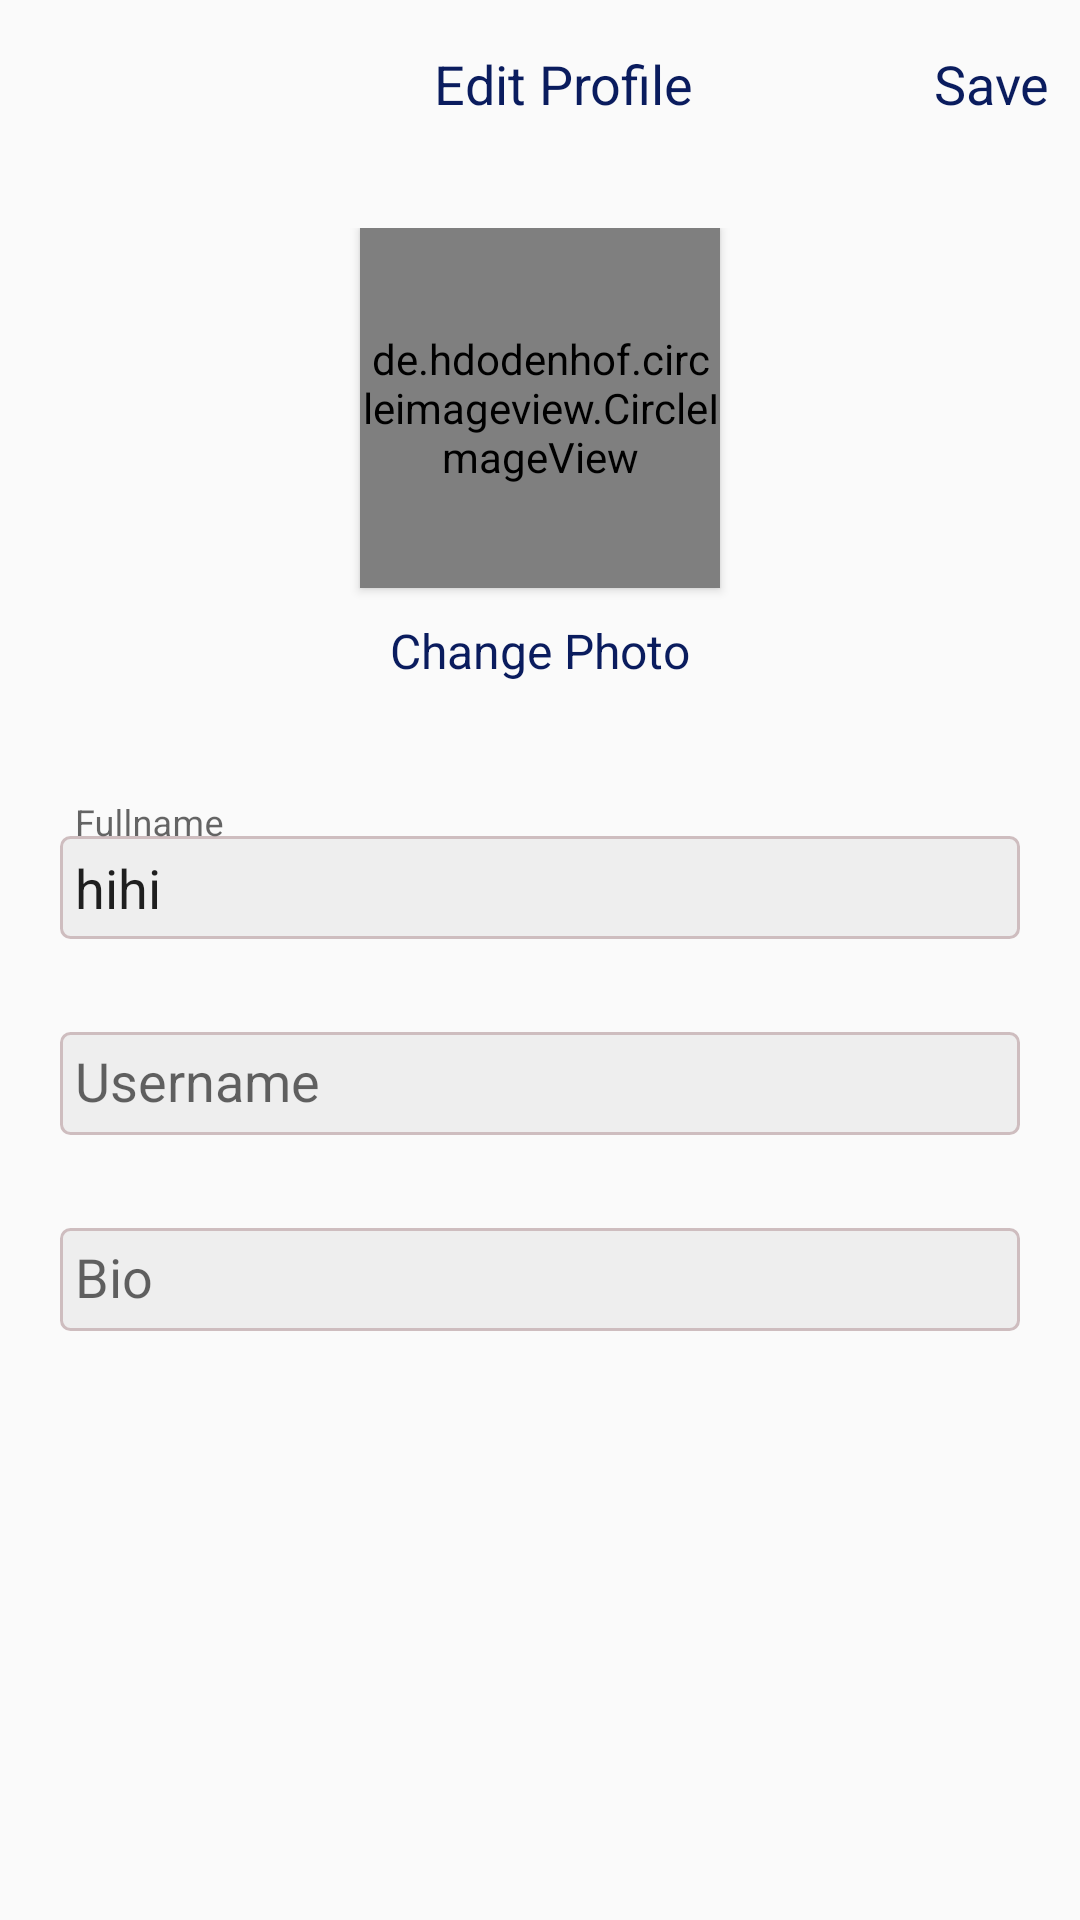

Write the Android layout XML for this screen, with the resource values it uses.
<!-- AndroidManifest.xml: application theme Theme.SocialApp -->
<!-- res/layout/activity_edit_profile.xml -->
<?xml version="1.0" encoding="utf-8"?>
<LinearLayout xmlns:android="http://schemas.android.com/apk/res/android"
    xmlns:app="http://schemas.android.com/apk/res-auto"
    xmlns:tools="http://schemas.android.com/tools"
    android:layout_width="match_parent"
    android:layout_height="match_parent"
    android:orientation="vertical"
    tools:context=".EditProfileActivity">

    
    <com.google.android.material.appbar.AppBarLayout
        android:layout_width="match_parent"
        android:layout_height="wrap_content"
        android:background="@android:color/transparent">

        
        <androidx.appcompat.widget.Toolbar
            android:layout_width="match_parent"
            android:layout_height="?attr/actionBarSize"
            android:elevation="0dp"
            app:popupTheme="@style/ThemeOverlay.AppCompat.Light"
            app:titleTextColor="@color/colorPrimaryDark">

            <RelativeLayout
                android:layout_width="match_parent"
                android:layout_height="match_parent">

                
                <ImageView
                    android:id="@+id/close"
                    android:layout_width="wrap_content"
                    android:layout_height="wrap_content"
                    android:src="@drawable/ic_back"
                    android:layout_alignParentStart="true"
                    android:layout_centerVertical="true"
                    android:layout_marginStart="10dp" />

                
                <TextView
                    android:id="@+id/title"
                    android:layout_width="wrap_content"
                    android:layout_height="wrap_content"
                    android:text="Edit Profile"
                    android:textColor="@color/colorPrimaryDark"
                    android:textSize="18sp"
                    android:layout_centerInParent="true"/>

                
                <TextView
                    android:id="@+id/save"
                    android:layout_width="wrap_content"
                    android:layout_height="wrap_content"
                    android:text="Save"
                    android:textColor="@color/colorPrimaryDark"
                    android:textSize="18sp"
                    android:layout_alignParentEnd="true"
                    android:layout_centerVertical="true"
                    android:layout_marginEnd="10dp" />

            </RelativeLayout>
        </androidx.appcompat.widget.Toolbar>
    </com.google.android.material.appbar.AppBarLayout>

    
    <LinearLayout
        android:layout_width="match_parent"
        android:layout_height="wrap_content"
        android:orientation="vertical"
        android:gravity="center"
        android:padding="20dp">

        
        <de.hdodenhof.circleimageview.CircleImageView
            android:id="@+id/profile_image"
            android:layout_width="120dp"
            android:layout_height="120dp"
            android:src="@drawable/ic_profile"
            android:layout_marginBottom="10dp"
            android:elevation="2dp"
            android:background="@drawable/background_circle" />

        
        <TextView
            android:id="@+id/change_photo"
            android:layout_width="wrap_content"
            android:layout_height="wrap_content"
            android:text="Change Photo"
            android:textColor="@color/colorPrimaryDark"
            android:textSize="16sp"
            android:layout_gravity="center" />

    </LinearLayout>

    
    <LinearLayout
        android:layout_width="match_parent"
        android:layout_height="wrap_content"
        android:orientation="vertical"
        android:padding="20dp">

        
        <com.google.android.material.textfield.TextInputLayout
            android:layout_width="match_parent"
            android:layout_height="wrap_content"
            android:hint="Fullname"
            android:layout_marginBottom="20dp"
            app:boxCornerRadiusTopStart="20dp"
            app:boxCornerRadiusTopEnd="20dp"
            app:boxCornerRadiusBottomStart="20dp"
            app:boxCornerRadiusBottomEnd="20dp">

            <com.google.android.material.textfield.TextInputEditText
                android:id="@+id/fullname"
                android:layout_width="match_parent"
                android:layout_height="wrap_content"
                android:background="@drawable/edit_text_background"
                android:inputType="text"
                android:layout_marginTop="20sp"
                android:text="hihi"
                android:padding="5sp" />

        </com.google.android.material.textfield.TextInputLayout>

        <com.google.android.material.textfield.TextInputLayout
            android:layout_width="match_parent"
            android:layout_height="wrap_content"
            android:hint="Username"
            android:layout_marginBottom="20dp"
            app:boxCornerRadiusTopStart="20dp"
            app:boxCornerRadiusTopEnd="20dp"
            app:boxCornerRadiusBottomStart="20dp"
            app:boxCornerRadiusBottomEnd="20dp">
            <com.google.android.material.textfield.TextInputEditText
                android:id="@+id/username"
                android:padding="5sp"
                android:layout_width="match_parent"
                android:layout_height="wrap_content"
                android:inputType="text"
                android:background="@drawable/edit_text_background"/>

        </com.google.android.material.textfield.TextInputLayout>

        <com.google.android.material.textfield.TextInputLayout
            android:layout_width="match_parent"
            android:layout_height="wrap_content"
            android:hint="Bio"
            app:boxCornerRadiusTopStart="20dp"
            app:boxCornerRadiusTopEnd="20dp"
            app:boxCornerRadiusBottomStart="20dp"
            app:boxCornerRadiusBottomEnd="20dp">

            <com.google.android.material.textfield.TextInputEditText
                android:id="@+id/bio"
                android:padding="5sp"
                android:layout_width="match_parent"
                android:layout_height="wrap_content"
                android:inputType="text"
                android:background="@drawable/edit_text_background"/>

        </com.google.android.material.textfield.TextInputLayout>

    </LinearLayout>

</LinearLayout>
<!-- resources referenced by this layout -->
<resources>
  <color name="colorPrimaryDark">#0A1C5E</color>
  <!-- drawable background_circle (drawable) -->
  <shape xmlns:android="http://schemas.android.com/apk/res/android"
      android:shape="oval">
      <solid android:color="#C1CDDA" />
  </shape>
  <!-- drawable edit_text_background (drawable) -->
  <?xml version="1.0" encoding="utf-8"?>
  <shape xmlns:android="http://schemas.android.com/apk/res/android"
      android:shape="rectangle">
      <corners android:radius="3dp"/>
      <solid android:color="#eee" />
      <stroke
          android:width="1dp"
          android:color="@color/colorAccent" />
  
  </shape>
  <style name="Theme.SocialApp" parent="Base.Theme.SocialApp" />
  <color name="colorAccent">#cebdbf</color>
  <style name="Base.Theme.SocialApp" parent="Theme.AppCompat.DayNight.NoActionBar">
  
  
          
      </style>
</resources>
